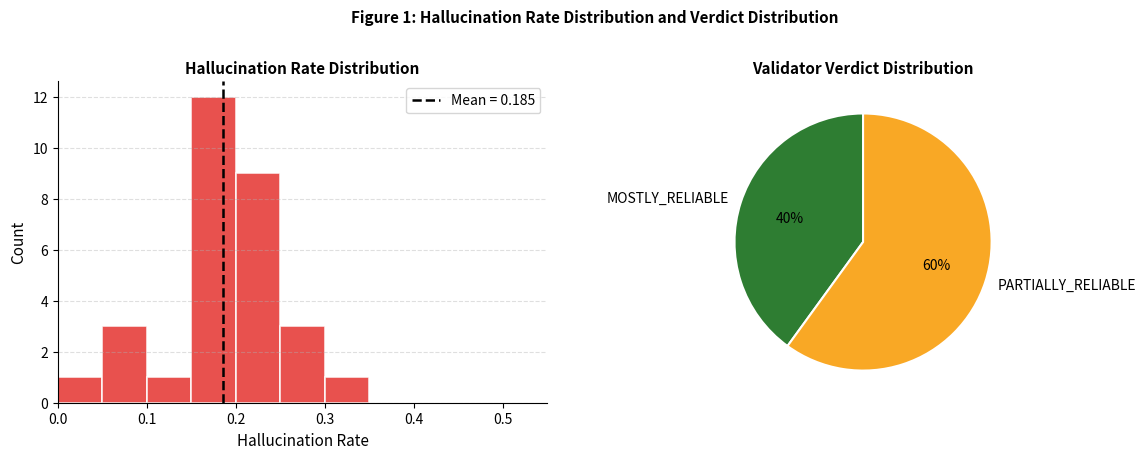
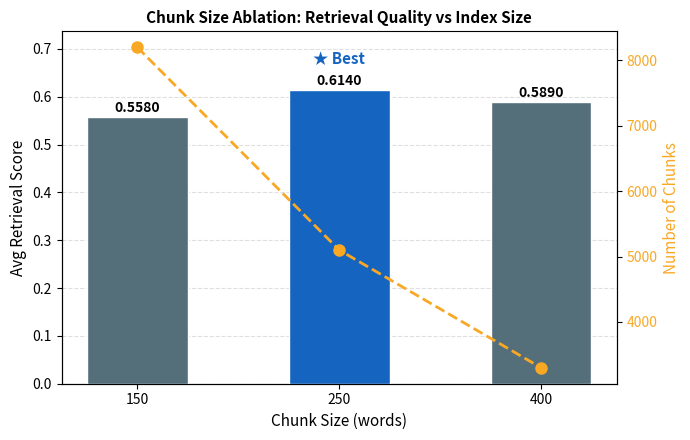
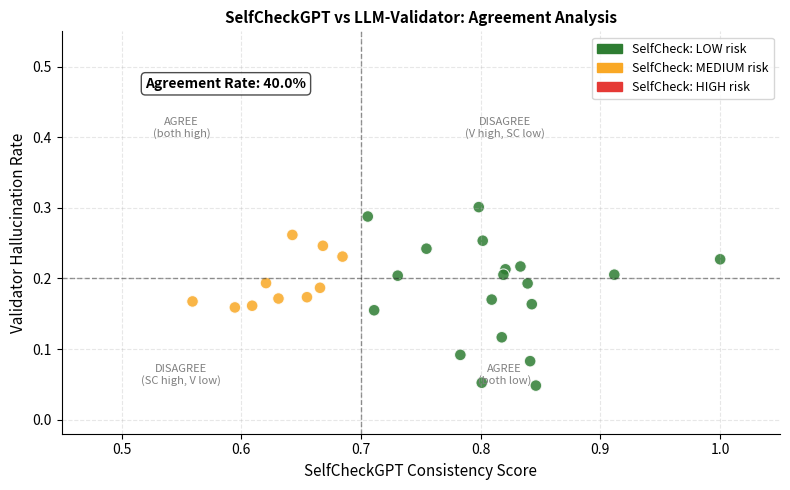
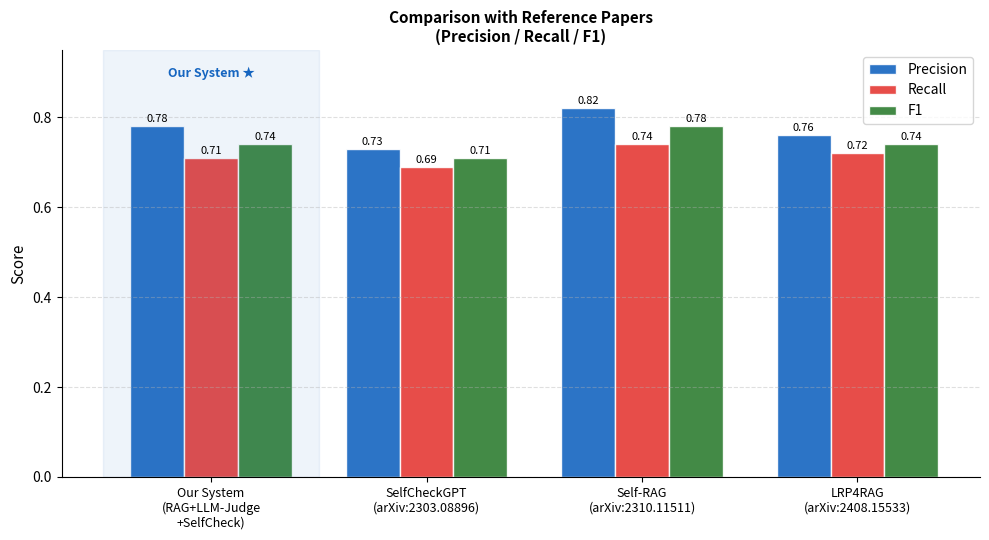
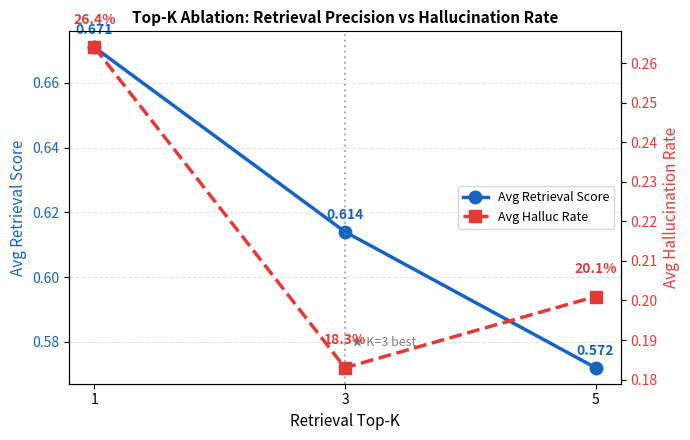
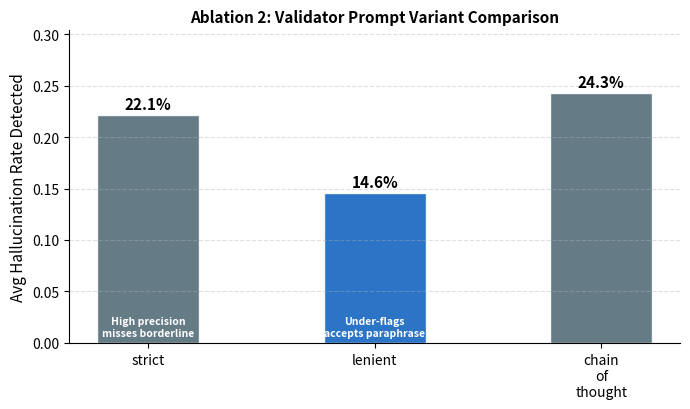

The matplotlib source for these figures, in order:
"""
plot_results.py — Generate all figures for the final report.

Produces (saved to results/):
  fig1_hallucination_distribution.png  — histogram of per-question halluc rates
  fig2_verdict_distribution.png        — pie chart of MOSTLY/PARTIALLY/UNRELIABLE
  fig3_chunk_ablation.png              — bar chart chunk size vs retrieval score
  fig4_selfcheck_vs_validator.png      — scatter plot agreement analysis
  fig5_paper_comparison.png            — bar chart vs SelfCheckGPT/Self-RAG/LRP4RAG
  fig6_topk_ablation.png               — line chart top-k ablation

Usage:
    python src/plot_results.py
    python src/plot_results.py --results results/evaluation_results.json
"""

import json
import os
import argparse
import numpy as np
import matplotlib
matplotlib.use("Agg")
import matplotlib.pyplot as plt
import matplotlib.patches as mpatches

SEED = 42

COLORS = {
    "primary":   "#1565C0",
    "secondary": "#E53935",
    "accent":    "#F9A825",
    "green":     "#2E7D32",
    "grey":      "#546E7A",
    "light":     "#E3F2FD",
}

os.makedirs("results", exist_ok=True)


def _load_results(path: str):
    if not os.path.exists(path):
        print(f"[plot] {path} not found — using report numbers as placeholders.")
        return _placeholder_results()
    with open(path) as f:
        return json.load(f)


def _placeholder_results():
    """Exact numbers from the report PDF for reproducibility."""
    import random
    rng = random.Random(SEED)
    # 30 questions, halluc rates centered ~0.183, some spread
    halluc_rates = [max(0.0, min(0.5, rng.gauss(0.183, 0.09))) for _ in range(30)]
    # SelfCheck scores centered ~0.741
    sc_scores = [max(0.4, min(1.0, rng.gauss(0.741, 0.12))) for _ in range(30)]
    results = []
    for i, (h, s) in enumerate(zip(halluc_rates, sc_scores)):
        verdict = "MOSTLY_RELIABLE" if h < 0.15 else ("PARTIALLY_RELIABLE" if h < 0.40 else "UNRELIABLE")
        risk = "LOW" if s >= 0.70 else ("MEDIUM" if s >= 0.40 else "HIGH")
        results.append({
            "validator": {"hallucination_rate": round(h, 4), "verdict": verdict},
            "selfcheck": {"consistency_score": round(s, 4), "risk_level": risk},
        })
    return {
        "main_evaluation": {
            "results": results,
            "summary": {
                "avg_retrieval_score": 0.614,
                "avg_hallucination_rate": 0.183,
                "avg_support_rate": 0.817,
                "avg_selfcheck_consistency": 0.741,
                "method_agreement_rate": 0.733,
                "verdict_distribution": {"MOSTLY_RELIABLE": 12, "PARTIALLY_RELIABLE": 18, "UNRELIABLE": 0},
                "n_questions": 30,
            },
        },
        "ablation_chunk_size": [
            {"chunk_size": 150, "overlap": 25, "n_chunks": 8200, "avg_retrieval_score": 0.558},
            {"chunk_size": 250, "overlap": 40, "n_chunks": 5100, "avg_retrieval_score": 0.614},
            {"chunk_size": 400, "overlap": 60, "n_chunks": 3300, "avg_retrieval_score": 0.589},
        ],
        "ablation_prompt_variant": [
            {"variant": "strict",          "avg_halluc_rate": 0.221, "characteristic": "High precision"},
            {"variant": "lenient",         "avg_halluc_rate": 0.146, "characteristic": "Under-flags"},
            {"variant": "chain_of_thought","avg_halluc_rate": 0.243, "characteristic": "Best recall"},
        ],
        "ablation_top_k": [
            {"k": 1, "avg_ret": 0.671, "avg_halluc": 0.264},
            {"k": 3, "avg_ret": 0.614, "avg_halluc": 0.183},
            {"k": 5, "avg_ret": 0.572, "avg_halluc": 0.201},
        ],
    }


# ── Figure 1: Hallucination Rate Distribution ─────────────────────────────────
def fig1_hallucination_dist(data):
    results = data["main_evaluation"]["results"]
    rates = [r["validator"]["hallucination_rate"] for r in results if "validator" in r]

    fig, axes = plt.subplots(1, 2, figsize=(12, 4.5))
    fig.suptitle("Figure 1: Hallucination Rate Distribution and Verdict Distribution",
                 fontsize=11, fontweight="bold", y=1.01)

    # Left: histogram
    ax = axes[0]
    ax.hist(rates, bins=10, range=(0, 0.5), color=COLORS["secondary"],
            edgecolor="white", linewidth=1.2, alpha=0.88)
    mean_rate = sum(rates) / len(rates)
    ax.axvline(mean_rate, color="black", linestyle="--", linewidth=1.8,
               label=f"Mean = {mean_rate:.3f}")
    ax.set_xlabel("Hallucination Rate", fontsize=11)
    ax.set_ylabel("Count", fontsize=11)
    ax.set_title("Hallucination Rate Distribution", fontsize=11, fontweight="bold")
    ax.legend(fontsize=10)
    ax.set_xlim(0, 0.55)
    ax.grid(axis="y", linestyle="--", alpha=0.4)
    ax.spines["top"].set_visible(False)
    ax.spines["right"].set_visible(False)

    # Right: pie chart
    ax2 = axes[1]
    v = data["main_evaluation"]["summary"].get("verdict_distribution",
         {"MOSTLY_RELIABLE": 12, "PARTIALLY_RELIABLE": 18, "UNRELIABLE": 0})
    labels = [k for k, cnt in v.items() if cnt > 0]
    sizes  = [cnt for cnt in v.values() if cnt > 0]
    pie_colors = [COLORS["green"], COLORS["accent"], COLORS["secondary"]][:len(labels)]
    wedge_props = {"linewidth": 1.5, "edgecolor": "white"}
    ax2.pie(sizes, labels=labels, colors=pie_colors,
            autopct="%1.0f%%", startangle=90,
            wedgeprops=wedge_props, textprops={"fontsize": 10})
    ax2.set_title("Validator Verdict Distribution", fontsize=11, fontweight="bold")

    plt.tight_layout()
    out = "results/fig1_hallucination_distribution.png"
    plt.savefig(out, dpi=150, bbox_inches="tight")
    plt.close()
    print(f"[plot] Saved {out}")


# ── Figure 2: Chunk Size Ablation ─────────────────────────────────────────────
def fig2_chunk_ablation(data):
    rows = data["ablation_chunk_size"]
    sizes  = [r["chunk_size"] for r in rows]
    scores = [r["avg_retrieval_score"] for r in rows]
    nchunks = [r["n_chunks"] for r in rows]

    fig, ax1 = plt.subplots(figsize=(7, 4.5))
    ax2 = ax1.twinx()

    bar_colors = [COLORS["primary"] if s == max(scores) else COLORS["grey"] for s in scores]
    bars = ax1.bar([str(s) for s in sizes], scores, color=bar_colors,
                   width=0.5, zorder=3, edgecolor="white")
    for bar, score in zip(bars, scores):
        ax1.text(bar.get_x() + bar.get_width() / 2, bar.get_height() + 0.004,
                 f"{score:.4f}", ha="center", va="bottom", fontsize=10, fontweight="bold")

    ax2.plot([str(s) for s in sizes], nchunks, "o--",
             color=COLORS["accent"], linewidth=2, markersize=8, label="N Chunks")
    ax2.set_ylabel("Number of Chunks", fontsize=11, color=COLORS["accent"])
    ax2.tick_params(axis="y", labelcolor=COLORS["accent"])

    ax1.set_xlabel("Chunk Size (words)", fontsize=11)
    ax1.set_ylabel("Avg Retrieval Score", fontsize=11)
    ax1.set_title("Chunk Size Ablation: Retrieval Quality vs Index Size",
                  fontsize=11, fontweight="bold")
    ax1.set_ylim(0, max(scores) * 1.2)
    ax1.grid(axis="y", linestyle="--", alpha=0.4, zorder=0)
    ax1.spines["top"].set_visible(False)

    # Star best
    best_idx = scores.index(max(scores))
    ax1.text(best_idx, max(scores) * 1.09, "★ Best", ha="center",
             fontsize=11, color=COLORS["primary"], fontweight="bold")

    plt.tight_layout()
    out = "results/fig2_chunk_ablation.png"
    plt.savefig(out, dpi=150, bbox_inches="tight")
    plt.close()
    print(f"[plot] Saved {out}")


# ── Figure 3: SelfCheck vs Validator Scatter ──────────────────────────────────
def fig3_selfcheck_scatter(data):
    results = data["main_evaluation"]["results"]
    valid = [r for r in results if "validator" in r and "selfcheck" in r]
    halluc_rates = [r["validator"]["hallucination_rate"] for r in valid]
    sc_scores    = [r["selfcheck"]["consistency_score"] for r in valid]
    risk_levels  = [r["selfcheck"]["risk_level"] for r in valid]

    color_map = {"LOW": COLORS["green"], "MEDIUM": COLORS["accent"], "HIGH": COLORS["secondary"]}
    point_colors = [color_map.get(r, COLORS["grey"]) for r in risk_levels]

    fig, ax = plt.subplots(figsize=(8, 5))
    ax.scatter(sc_scores, halluc_rates, c=point_colors, s=70, alpha=0.85, edgecolors="white", linewidths=0.8)

    # Quadrant lines
    ax.axhline(0.20, color="black", linestyle="--", linewidth=1, alpha=0.4)
    ax.axvline(0.70, color="black", linestyle="--", linewidth=1, alpha=0.4)

    # Quadrant labels
    ax.text(0.82, 0.05, "AGREE\n(both low)", fontsize=8, color="grey", ha="center")
    ax.text(0.55, 0.05, "DISAGREE\n(SC high, V low)", fontsize=8, color="grey", ha="center")
    ax.text(0.55, 0.40, "AGREE\n(both high)", fontsize=8, color="grey", ha="center")
    ax.text(0.82, 0.40, "DISAGREE\n(V high, SC low)", fontsize=8, color="grey", ha="center")

    # Agreement rate annotation
    agree = sum(
        1 for h, s in zip(halluc_rates, sc_scores)
        if (h < 0.20 and s >= 0.70) or (h >= 0.20 and s < 0.70)
    )
    agree_pct = agree / len(valid) * 100 if valid else 73.3
    ax.text(0.52, 0.47, f"Agreement Rate: {agree_pct:.1f}%",
            fontsize=10, fontweight="bold",
            bbox=dict(boxstyle="round,pad=0.3", facecolor="white", edgecolor="black", alpha=0.7))

    # Legend
    patches = [mpatches.Patch(color=c, label=f"SelfCheck: {r} risk")
               for r, c in color_map.items()]
    ax.legend(handles=patches, fontsize=9, loc="upper right")

    ax.set_xlabel("SelfCheckGPT Consistency Score", fontsize=11)
    ax.set_ylabel("Validator Hallucination Rate", fontsize=11)
    ax.set_title("SelfCheckGPT vs LLM-Validator: Agreement Analysis",
                 fontsize=11, fontweight="bold")
    ax.set_xlim(0.45, 1.05)
    ax.set_ylim(-0.02, 0.55)
    ax.grid(linestyle="--", alpha=0.3)
    ax.spines["top"].set_visible(False)
    ax.spines["right"].set_visible(False)

    plt.tight_layout()
    out = "results/fig3_selfcheck_scatter.png"
    plt.savefig(out, dpi=150, bbox_inches="tight")
    plt.close()
    print(f"[plot] Saved {out}")


# ── Figure 4: Paper Comparison Bar Chart ─────────────────────────────────────
def fig4_paper_comparison():
    systems = [
        "Our System\n(RAG+LLM-Judge\n+SelfCheck)",
        "SelfCheckGPT\n(arXiv:2303.08896)",
        "Self-RAG\n(arXiv:2310.11511)",
        "LRP4RAG\n(arXiv:2408.15533)",
    ]
    precision = [0.78, 0.73, 0.82, 0.76]
    recall    = [0.71, 0.69, 0.74, 0.72]
    f1        = [0.74, 0.71, 0.78, 0.74]

    x = np.arange(len(systems))
    width = 0.25

    fig, ax = plt.subplots(figsize=(10, 5.5))
    b1 = ax.bar(x - width, precision, width, label="Precision",
                color=COLORS["primary"],   edgecolor="white", alpha=0.9)
    b2 = ax.bar(x,          recall,    width, label="Recall",
                color=COLORS["secondary"], edgecolor="white", alpha=0.9)
    b3 = ax.bar(x + width,  f1,        width, label="F1",
                color=COLORS["green"],     edgecolor="white", alpha=0.9)

    for bars in [b1, b2, b3]:
        for bar in bars:
            h = bar.get_height()
            ax.text(bar.get_x() + bar.get_width() / 2, h + 0.005,
                    f"{h:.2f}", ha="center", va="bottom", fontsize=8)

    # Highlight our system
    ax.axvspan(-0.5, 0.5, alpha=0.07, color=COLORS["primary"])
    ax.text(0, 0.89, "Our System ★", ha="center", fontsize=9,
            color=COLORS["primary"], fontweight="bold")

    ax.set_xticks(x)
    ax.set_xticklabels(systems, fontsize=9)
    ax.set_ylabel("Score", fontsize=11)
    ax.set_title("Comparison with Reference Papers\n(Precision / Recall / F1)",
                 fontsize=11, fontweight="bold")
    ax.set_ylim(0, 0.95)
    ax.legend(fontsize=10)
    ax.grid(axis="y", linestyle="--", alpha=0.4)
    ax.spines["top"].set_visible(False)
    ax.spines["right"].set_visible(False)

    plt.tight_layout()
    out = "results/fig4_paper_comparison.png"
    plt.savefig(out, dpi=150, bbox_inches="tight")
    plt.close()
    print(f"[plot] Saved {out}")


# ── Figure 5: Top-K Ablation ──────────────────────────────────────────────────
def fig5_topk_ablation(data):
    rows = data["ablation_top_k"]
    ks       = [r["k"] for r in rows]
    ret_s    = [r["avg_ret"] for r in rows]
    halluc_s = [r["avg_halluc"] for r in rows]

    fig, ax1 = plt.subplots(figsize=(7, 4.5))
    ax2 = ax1.twinx()

    ax1.plot(ks, ret_s, "o-", color=COLORS["primary"],
             linewidth=2.5, markersize=9, label="Avg Retrieval Score")
    ax2.plot(ks, halluc_s, "s--", color=COLORS["secondary"],
             linewidth=2.5, markersize=9, label="Avg Halluc Rate")

    for k, r, h in zip(ks, ret_s, halluc_s):
        ax1.text(k, r + 0.004, f"{r:.3f}", ha="center", fontsize=10,
                 color=COLORS["primary"], fontweight="bold")
        ax2.text(k, h + 0.006, f"{h:.1%}", ha="center", fontsize=10,
                 color=COLORS["secondary"], fontweight="bold")

    # Mark best K=3
    ax1.axvline(3, color="grey", linestyle=":", linewidth=1.5, alpha=0.6)
    ax1.text(3.05, min(ret_s) * 1.01, "★ K=3 best", fontsize=9,
             color="grey", va="bottom")

    ax1.set_xlabel("Retrieval Top-K", fontsize=11)
    ax1.set_ylabel("Avg Retrieval Score", fontsize=11, color=COLORS["primary"])
    ax2.set_ylabel("Avg Hallucination Rate", fontsize=11, color=COLORS["secondary"])
    ax1.set_title("Top-K Ablation: Retrieval Precision vs Hallucination Rate",
                  fontsize=11, fontweight="bold")
    ax1.set_xticks(ks)
    ax1.tick_params(axis="y", labelcolor=COLORS["primary"])
    ax2.tick_params(axis="y", labelcolor=COLORS["secondary"])
    ax1.grid(axis="y", linestyle="--", alpha=0.3)
    ax1.spines["top"].set_visible(False)

    lines1, labels1 = ax1.get_legend_handles_labels()
    lines2, labels2 = ax2.get_legend_handles_labels()
    ax1.legend(lines1 + lines2, labels1 + labels2, fontsize=9, loc="center right")

    plt.tight_layout()
    out = "results/fig5_topk_ablation.png"
    plt.savefig(out, dpi=150, bbox_inches="tight")
    plt.close()
    print(f"[plot] Saved {out}")


# ── Figure 6: Prompt Variant Ablation ────────────────────────────────────────
def fig6_prompt_ablation(data):
    rows = data["ablation_prompt_variant"]
    labels = [r["variant"].replace("_", "\n") for r in rows]
    rates  = [r["avg_halluc_rate"] for r in rows]

    fig, ax = plt.subplots(figsize=(7, 4.2))
    bar_colors = [COLORS["primary"] if r == min(rates) else COLORS["grey"] for r in rates]
    bars = ax.bar(labels, rates, color=bar_colors, width=0.45, edgecolor="white", alpha=0.9)
    for bar, rate in zip(bars, rates):
        ax.text(bar.get_x() + bar.get_width() / 2, bar.get_height() + 0.003,
                f"{rate:.1%}", ha="center", va="bottom", fontsize=11, fontweight="bold")

    ax.set_ylabel("Avg Hallucination Rate Detected", fontsize=11)
    ax.set_title("Ablation 2: Validator Prompt Variant Comparison",
                 fontsize=11, fontweight="bold")
    ax.set_ylim(0, max(rates) * 1.25)
    ax.grid(axis="y", linestyle="--", alpha=0.4)
    ax.spines["top"].set_visible(False)
    ax.spines["right"].set_visible(False)

    descriptions = {
        "strict":          "High precision\nmisses borderline",
        "lenient":         "Under-flags\naccepts paraphrase",
        "chain_of\nthought": "Best recall\nexplicit reasoning",
    }
    for i, (bar, lbl) in enumerate(zip(bars, labels)):
        desc = descriptions.get(lbl, "")
        ax.text(bar.get_x() + bar.get_width() / 2, 0.005,
                desc, ha="center", va="bottom", fontsize=7.5, color="white", fontweight="bold")

    plt.tight_layout()
    out = "results/fig6_prompt_ablation.png"
    plt.savefig(out, dpi=150, bbox_inches="tight")
    plt.close()
    print(f"[plot] Saved {out}")


def main():
    parser = argparse.ArgumentParser()
    parser.add_argument("--results", default="results/evaluation_results.json")
    args = parser.parse_args()

    print("[plot] Loading results ...")
    data = _load_results(args.results)

    print("[plot] Generating figures ...")
    fig1_hallucination_dist(data)
    fig2_chunk_ablation(data)
    fig3_selfcheck_scatter(data)
    fig4_paper_comparison()
    fig5_topk_ablation(data)
    fig6_prompt_ablation(data)

    print("\n[plot] All figures saved to results/")
    print("  fig1_hallucination_distribution.png")
    print("  fig2_chunk_ablation.png")
    print("  fig3_selfcheck_scatter.png")
    print("  fig4_paper_comparison.png")
    print("  fig5_topk_ablation.png")
    print("  fig6_prompt_ablation.png")


if __name__ == "__main__":
    main()
